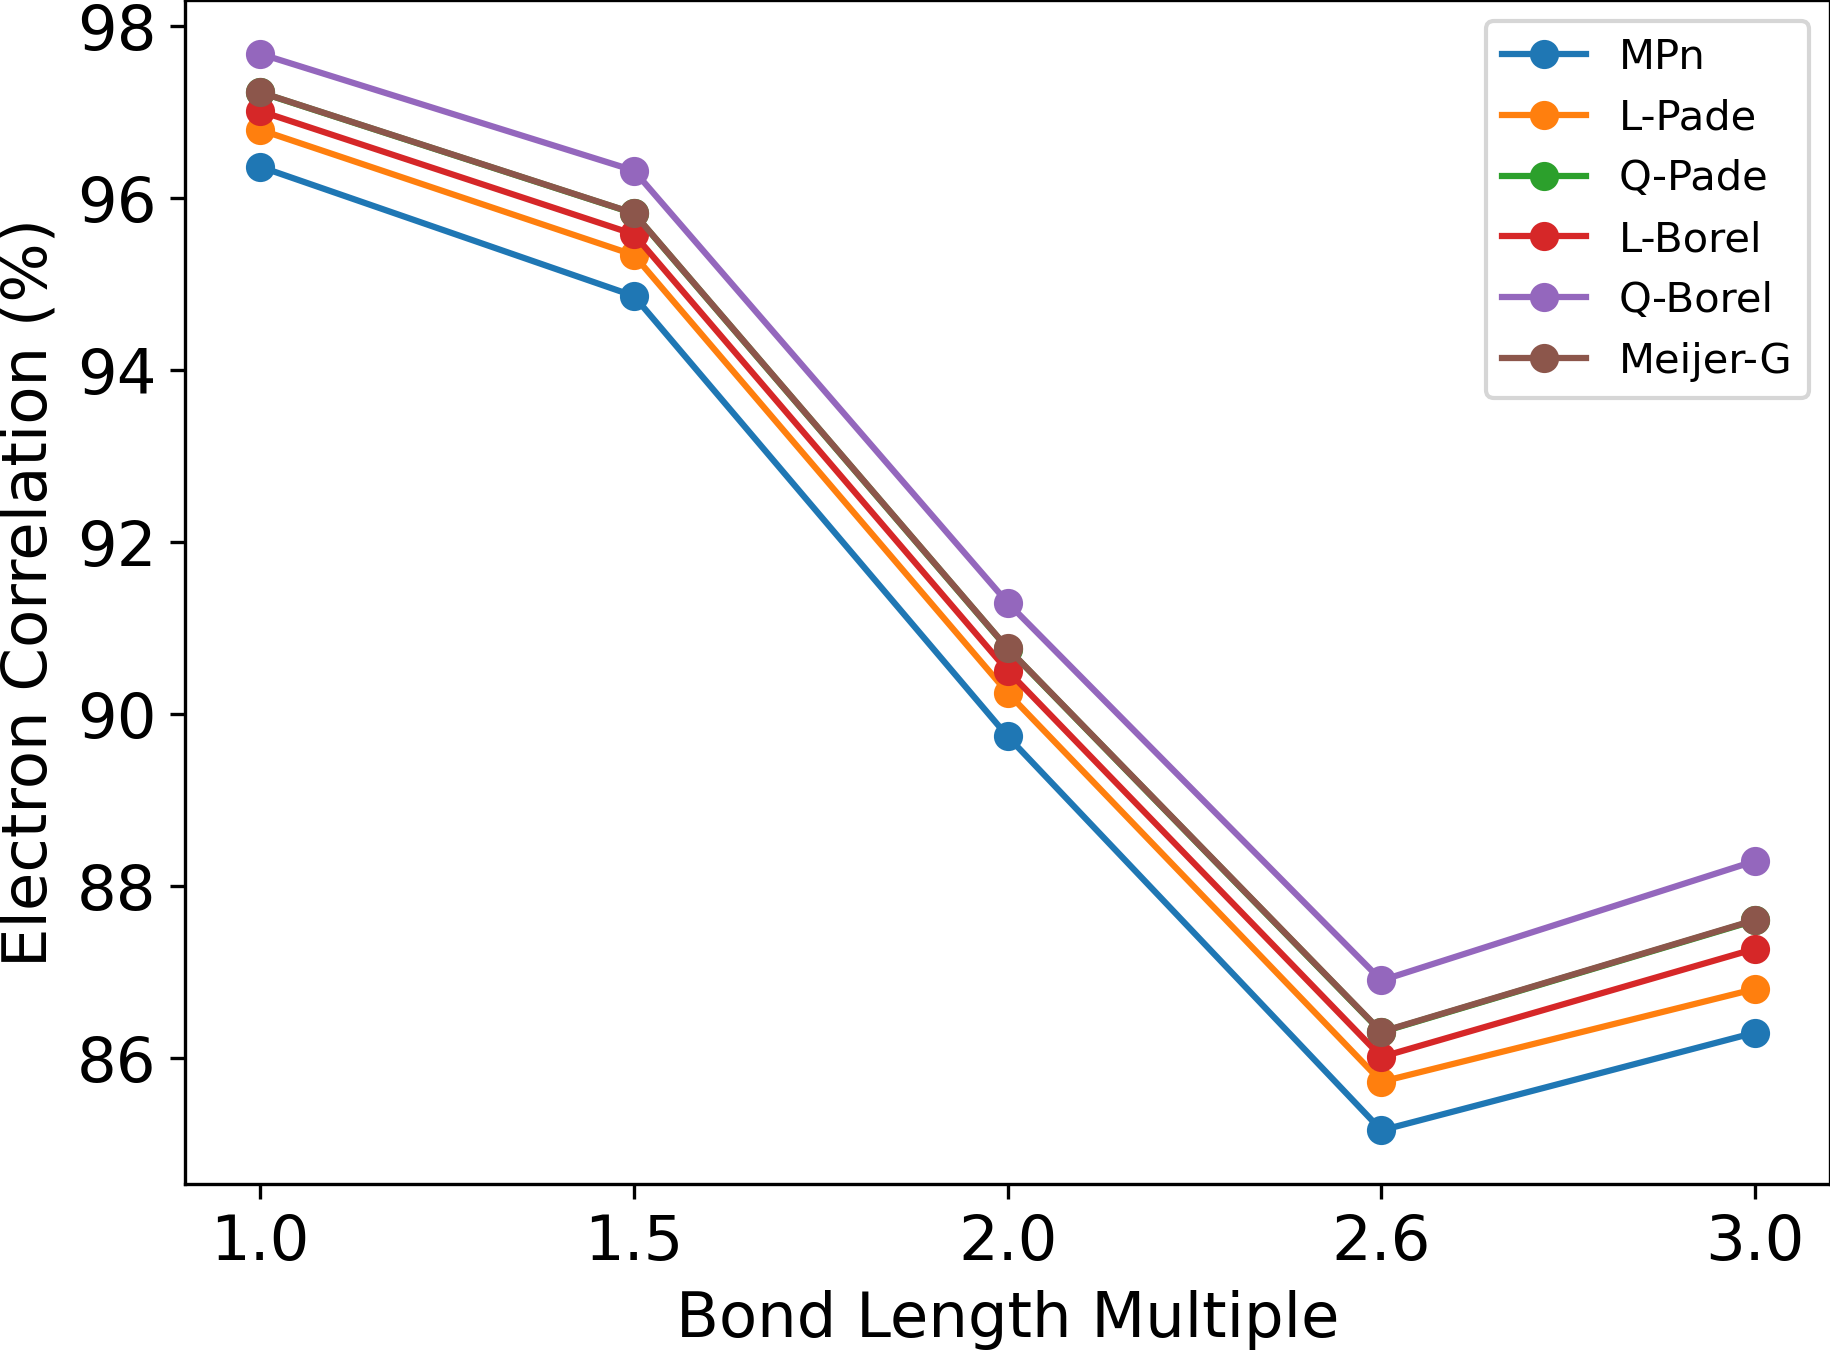

The file beside this chart, header and first rows:
Distance, MPn, L-Pade, Q-Pade, L-Borel, Q-Borel, Meijer-G
1, 96.37, 96.8, 97.23, 97.02, 97.68, 97.23
1.5, 94.86, 95.34, 95.82, 95.58, 96.32, 95.83
2, 89.74, 90.25, 90.76, 90.51, 91.3, 90.77
2.6, 85.16, 85.73, 86.3, 86.02, 86.9, 86.31
3, 86.3, 86.81, 87.6, 87.27, 88.29, 87.61
